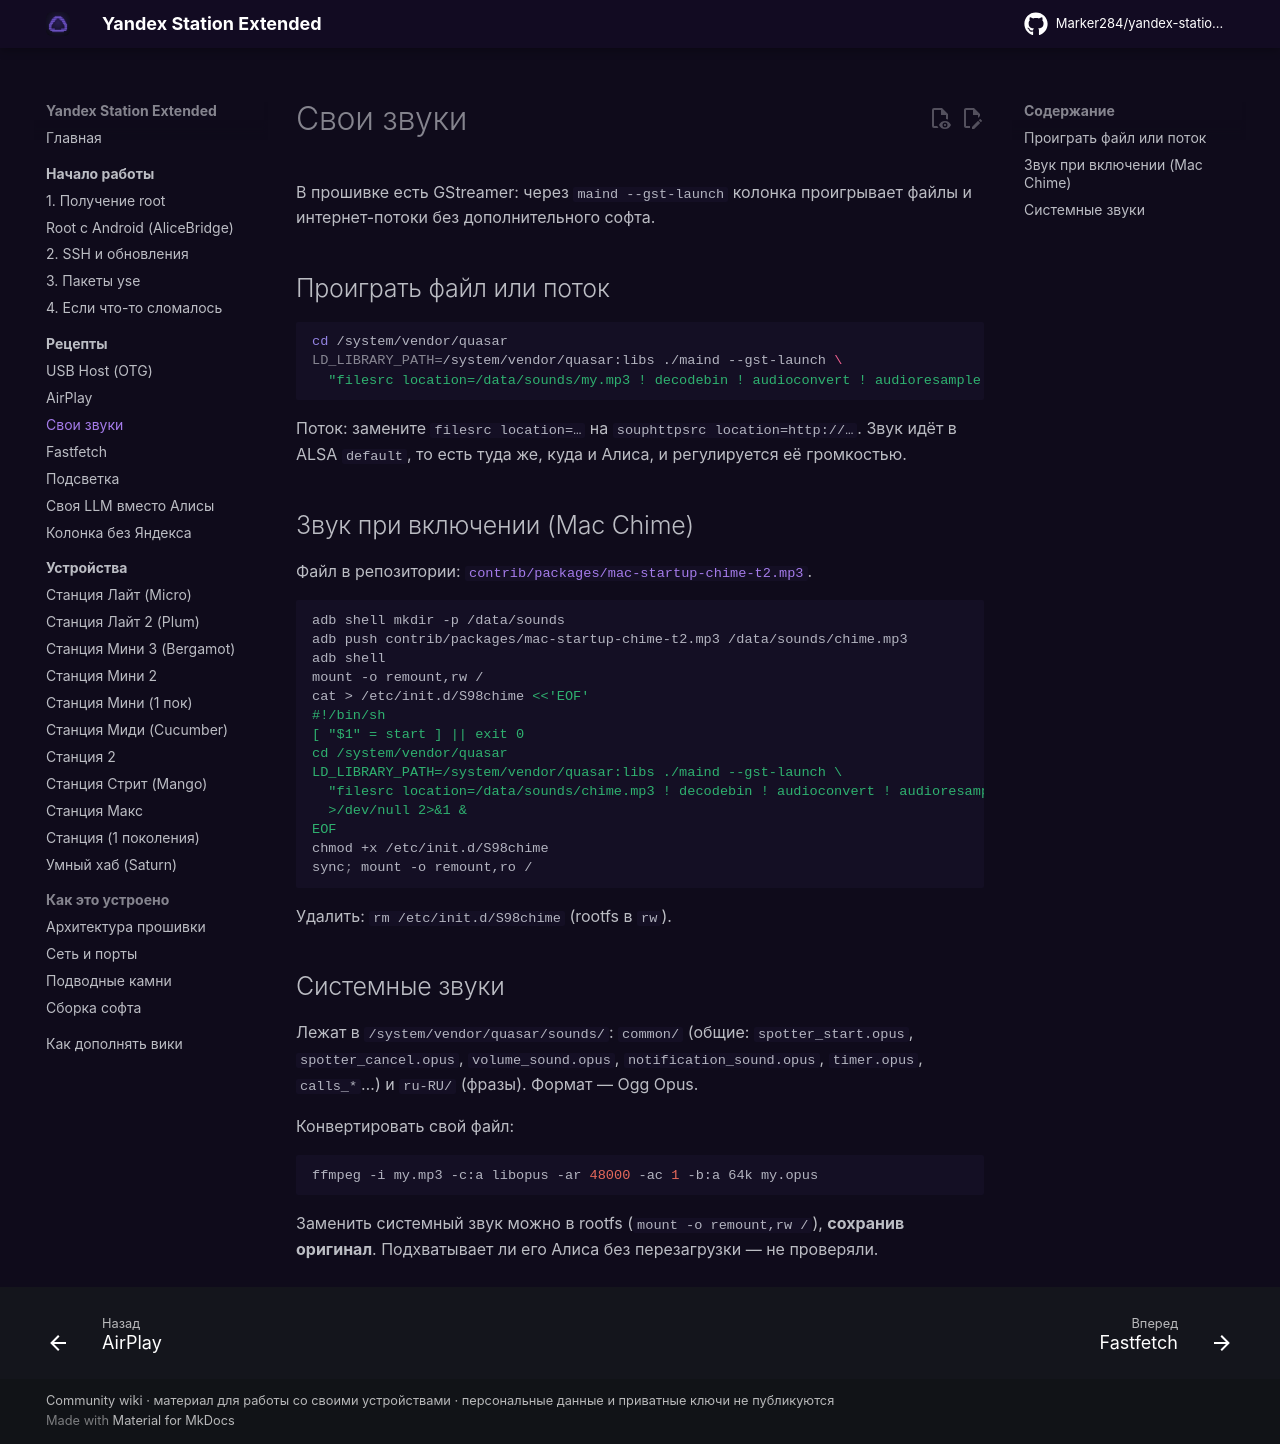

repository: Kastle86/yandex-station-extended · page: recipes/sounds/index.html · generator: mkdocs

# Свои звуки

В прошивке есть GStreamer: через `maind --gst-launch` колонка проигрывает файлы и
интернет-потоки без дополнительного софта.

## Проиграть файл или поток

```sh
cd /system/vendor/quasar
LD_LIBRARY_PATH=/system/vendor/quasar:libs ./maind --gst-launch \
  "filesrc location=/data/sounds/my.mp3 ! decodebin ! audioconvert ! audioresample ! alsasink"
```

Поток: замените `filesrc location=…` на `souphttpsrc location=http://…`.
Звук идёт в ALSA `default`, то есть туда же, куда и Алиса, и регулируется её громкостью.

## Звук при включении (Mac Chime)

Файл в репозитории: [`contrib/packages/mac-startup-chime-t2.mp3`](https://github.com/Marker284/yandex-station-extended/raw/main/contrib/packages/mac-startup-chime-t2.mp3).

```sh
adb shell mkdir -p /data/sounds
adb push contrib/packages/mac-startup-chime-t2.mp3 /data/sounds/chime.mp3
adb shell
mount -o remount,rw /
cat > /etc/init.d/S98chime <<'EOF'
#!/bin/sh
[ "$1" = start ] || exit 0
cd /system/vendor/quasar
LD_LIBRARY_PATH=/system/vendor/quasar:libs ./maind --gst-launch \
  "filesrc location=/data/sounds/chime.mp3 ! decodebin ! audioconvert ! audioresample ! alsasink" \
  >/dev/null 2>&1 &
EOF
chmod +x /etc/init.d/S98chime
sync; mount -o remount,ro /
```

Удалить: `rm /etc/init.d/S98chime` (rootfs в `rw`).

## Системные звуки

Лежат в `/system/vendor/quasar/sounds/`: `common/` (общие: `spotter_start.opus`,
`spotter_cancel.opus`, `volume_sound.opus`, `notification_sound.opus`, `timer.opus`,
`calls_*`…) и `ru-RU/` (фразы). Формат — Ogg Opus.

Конвертировать свой файл:

```sh
ffmpeg -i my.mp3 -c:a libopus -ar 48000 -ac 1 -b:a 64k my.opus
```

Заменить системный звук можно в rootfs (`mount -o remount,rw /`), **сохранив оригинал**.
Подхватывает ли его Алиса без перезагрузки — не проверяли.
